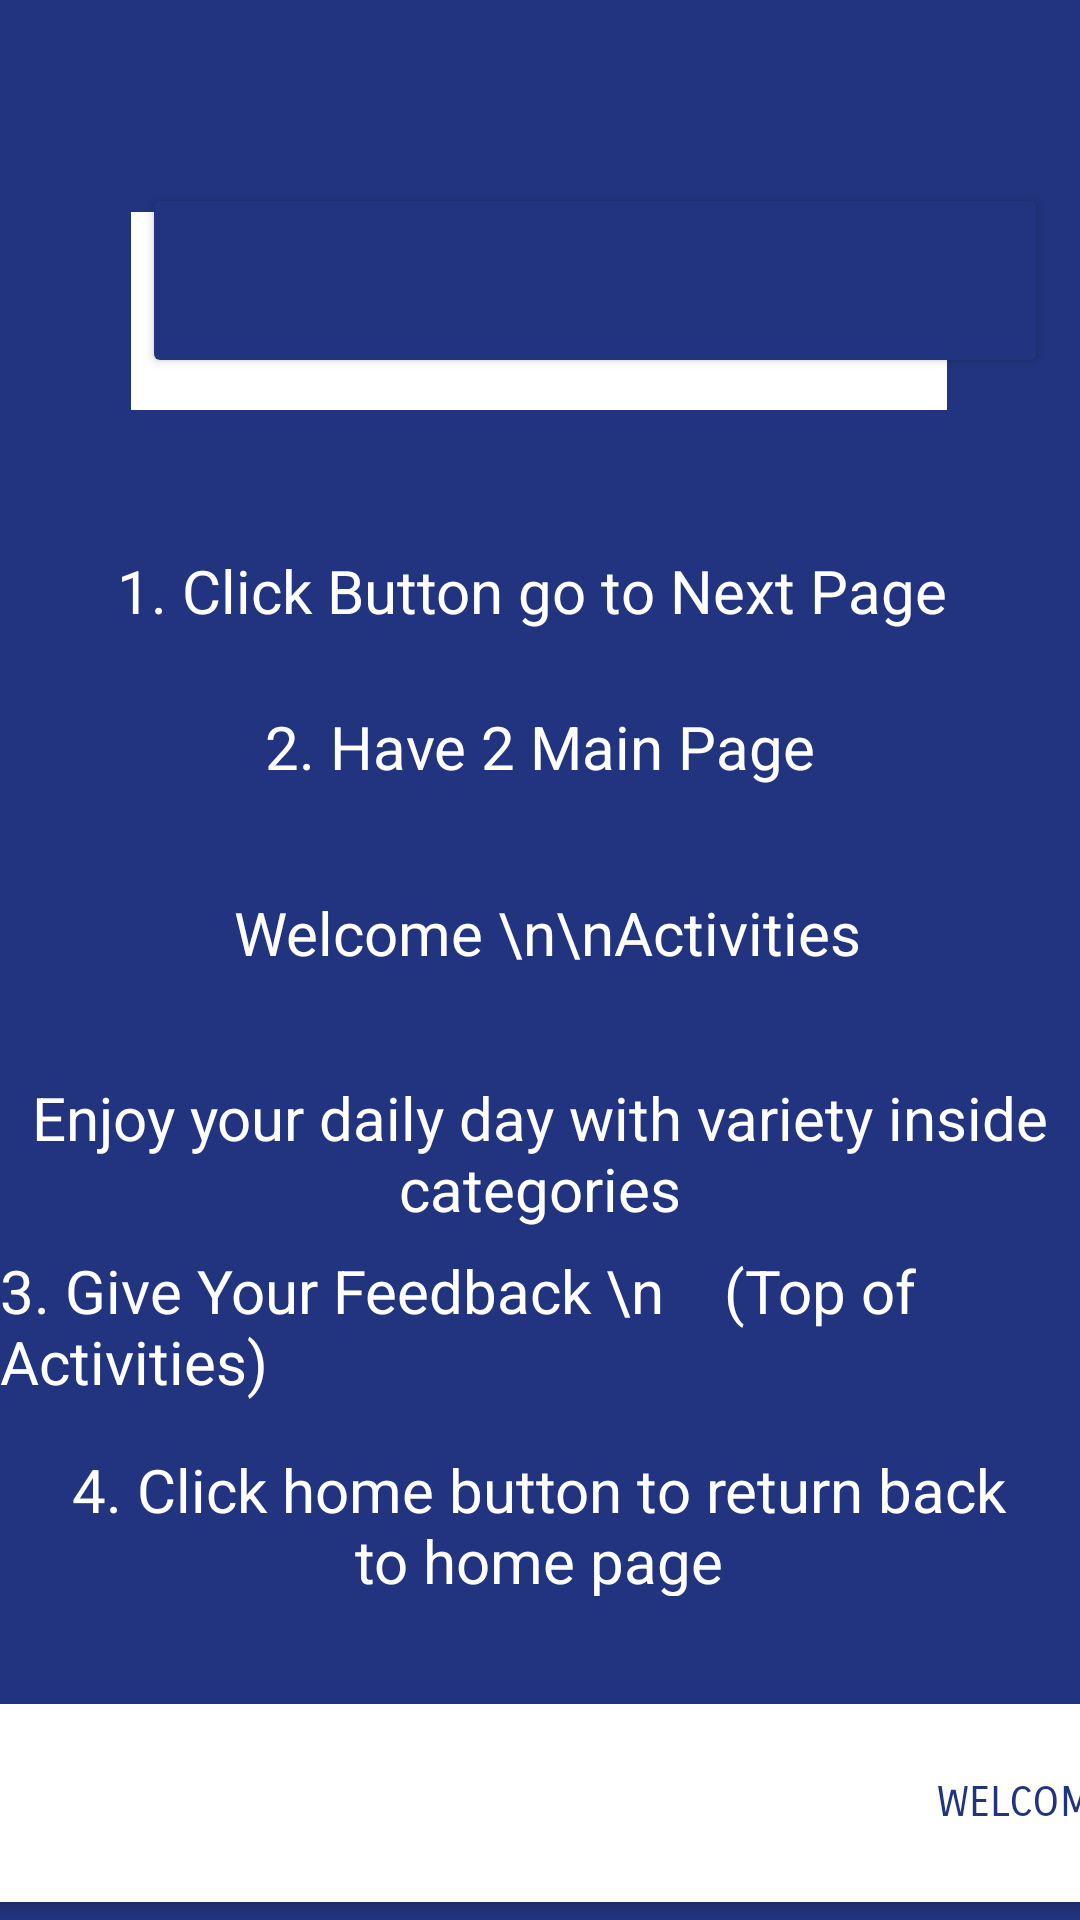

This screen was rendered from an Android layout file. Write that file and the resources it references.
<!-- AndroidManifest.xml: application theme Theme.FitnessHealthMobile -->
<!-- res/layout/activity_manual.xml -->
<?xml version="1.0" encoding="utf-8"?>
<androidx.constraintlayout.widget.ConstraintLayout xmlns:android="http://schemas.android.com/apk/res/android"
    xmlns:app="http://schemas.android.com/apk/res-auto"
    xmlns:tools="http://schemas.android.com/tools"
    android:layout_width="match_parent"
    android:layout_height="match_parent"
    android:background="@color/blue"
    tools:context=".Manual">

    <Button
        android:id="@+id/btnComeCome"
        android:layout_width="404dp"
        android:layout_height="78dp"
        android:backgroundTint="#FFFFFF"
        android:fontFamily="sans-serif-smallcaps"
        android:text="WELCOME"
        android:textAlignment="textEnd"
        android:textColor="#22347F"
        app:cornerRadius="0dp"
        app:icon="@drawable/ic_arrow"
        app:iconPadding="230dp"
        app:iconTint="#22347F"
        app:layout_constraintBottom_toBottomOf="parent"
        app:layout_constraintEnd_toEndOf="parent"
        app:layout_constraintStart_toStartOf="parent"
        app:layout_constraintTop_toTopOf="parent"
        app:layout_constraintVertical_bias="1.0" />

    <TextView
        android:id="@+id/button"
        android:layout_width="272dp"
        android:layout_height="66dp"
        android:background="@color/white"
        app:layout_constraintBottom_toBottomOf="parent"
        app:layout_constraintEnd_toEndOf="parent"
        app:layout_constraintHorizontal_bias="0.496"
        app:layout_constraintStart_toStartOf="parent"
        app:layout_constraintTop_toTopOf="parent"
        app:layout_constraintVertical_bias="0.123" />

    <Button
        android:id="@+id/btnBackBack"
        android:layout_width="302dp"
        android:layout_height="65dp"
        android:backgroundTint="@color/blue"
        app:layout_constraintBottom_toBottomOf="parent"
        app:layout_constraintEnd_toEndOf="parent"
        app:layout_constraintHorizontal_bias="0.817"
        app:layout_constraintStart_toStartOf="parent"
        app:layout_constraintTop_toTopOf="parent"
        app:layout_constraintVertical_bias="0.106" />

    <TextView
        android:id="@+id/textView71"
        android:layout_width="wrap_content"
        android:layout_height="wrap_content"
        android:fontFamily="serif"
        android:text="HOW TO USE "
        android:textColor="#FFFFFF"
        android:textSize="34sp"
        app:layout_constraintBottom_toBottomOf="parent"
        app:layout_constraintEnd_toEndOf="parent"
        app:layout_constraintHorizontal_bias="0.603"
        app:layout_constraintStart_toStartOf="parent"
        app:layout_constraintTop_toTopOf="parent"
        app:layout_constraintVertical_bias="0.119" />

    <TextView
        android:id="@+id/textView72"
        android:layout_width="wrap_content"
        android:layout_height="wrap_content"
        android:text="1. Click Button go to Next Page "
        android:textColor="#FFFFFF"
        android:textSize="20sp"
        app:layout_constraintBottom_toBottomOf="parent"
        app:layout_constraintEnd_toEndOf="parent"
        app:layout_constraintHorizontal_bias="0.496"
        app:layout_constraintStart_toStartOf="parent"
        app:layout_constraintTop_toTopOf="parent"
        app:layout_constraintVertical_bias="0.299" />

    <TextView
        android:id="@+id/textView81"
        android:layout_width="wrap_content"
        android:layout_height="wrap_content"
        android:text=" Welcome \n\nActivities"
        android:textColor="#FFFFFF"
        android:textSize="20sp"
        app:layout_constraintBottom_toBottomOf="parent"
        app:layout_constraintEnd_toEndOf="parent"
        app:layout_constraintStart_toStartOf="parent"
        app:layout_constraintTop_toTopOf="parent"
        app:layout_constraintVertical_bias="0.485" />

    <TextView
        android:id="@+id/textView73"
        android:layout_width="wrap_content"
        android:layout_height="wrap_content"
        android:text="2. Have 2 Main Page"
        android:textColor="#FFFFFF"
        android:textSize="20sp"
        app:layout_constraintBottom_toBottomOf="parent"
        app:layout_constraintEnd_toEndOf="parent"
        app:layout_constraintStart_toStartOf="parent"
        app:layout_constraintTop_toTopOf="parent"
        app:layout_constraintVertical_bias="0.384" />

    <TextView
        android:id="@+id/textView92"
        android:layout_width="wrap_content"
        android:layout_height="wrap_content"
        android:text="3. Give Your Feedback \n    (Top of Activities)"
        android:textColor="#FFFFFF"
        android:textSize="20sp"
        app:layout_constraintBottom_toBottomOf="parent"
        app:layout_constraintEnd_toEndOf="parent"
        app:layout_constraintHorizontal_bias="0.497"
        app:layout_constraintStart_toStartOf="parent"
        app:layout_constraintTop_toTopOf="parent"
        app:layout_constraintVertical_bias="0.707" />

    <TextView
        android:id="@+id/textView94"
        android:layout_width="315dp"
        android:layout_height="49dp"
        android:text="4. Click home button to return back to home page"
        android:textAlignment="center"
        android:textColor="#FFFFFF"
        android:textSize="20sp"
        app:layout_constraintBottom_toBottomOf="parent"
        app:layout_constraintEnd_toEndOf="parent"
        app:layout_constraintHorizontal_bias="0.497"
        app:layout_constraintStart_toStartOf="parent"
        app:layout_constraintTop_toTopOf="parent"
        app:layout_constraintVertical_bias="0.817" />

    <TextView
        android:id="@+id/textView83"
        android:layout_width="wrap_content"
        android:layout_height="wrap_content"
        android:text="Enjoy your daily day with variety inside categories"
        android:textAlignment="center"
        android:textColor="#FFFFFF"
        android:textSize="20sp"
        app:layout_constraintBottom_toBottomOf="parent"
        app:layout_constraintEnd_toEndOf="parent"
        app:layout_constraintHorizontal_bias="0.502"
        app:layout_constraintStart_toStartOf="parent"
        app:layout_constraintTop_toTopOf="parent"
        app:layout_constraintVertical_bias="0.609" />
</androidx.constraintlayout.widget.ConstraintLayout>
<!-- resources referenced by this layout -->
<resources>
  <color name="blue">#22347F</color>
  <color name="white">#FFFFFFFF</color>
  <style name="Theme.FitnessHealthMobile" parent="Base.Theme.FitnessHealthMobile" />
  <style name="Base.Theme.FitnessHealthMobile" parent="Theme.Material3.DayNight.NoActionBar">
          
          
      </style>
</resources>
